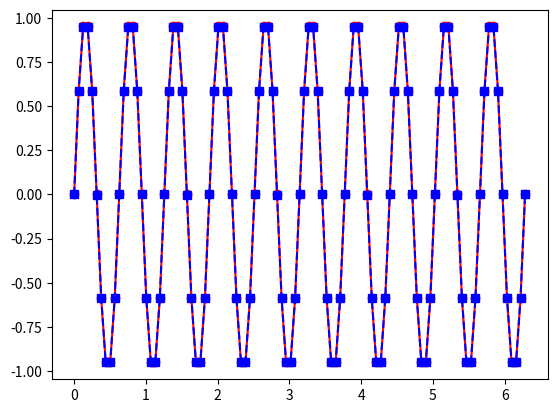
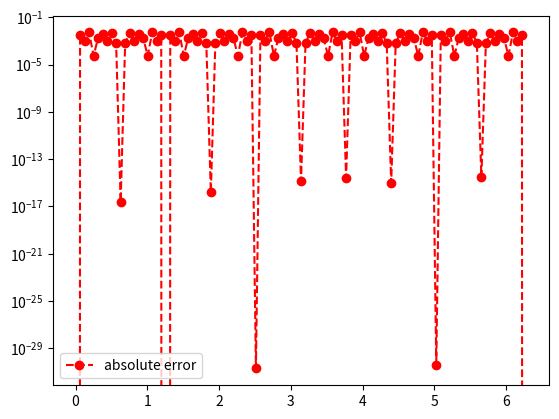

Write the Python code that produced these figures, in order.
import numpy as np
import math
import time
import numpy.linalg as la
from numpy.linalg import inv
from numpy.linalg import norm
from scipy import special
import matplotlib.pyplot as plt

# HERMITE + LAGRANGE

# def driver():


#     f = lambda x: 1./(1.+x**2)
#     fp = lambda x: -2*x/(1.+x**2)**2

#     N = 15
#     ''' interval'''
#     a = -5
#     b = 5
   
#     ''' create equispaced interpolation nodes'''
#     xint = np.linspace(a,b,N+1)
    
#     ''' create interpolation data'''
#     yint = np.zeros(N+1)
#     ypint = np.zeros(N+1)
#     for jj in range(N+1):
#         yint[jj] = f(xint[jj])
#         ypint[jj] = fp(xint[jj])
    
#     ''' create points for evaluating the Lagrange interpolating polynomial'''
#     Neval = 1000
#     xeval = np.linspace(a,b,Neval+1)
#     yevalL = np.zeros(Neval+1)
#     yevalH = np.zeros(Neval+1)
#     for kk in range(Neval+1):
#       yevalL[kk] = eval_lagrange(xeval[kk],xint,yint,N)
#       yevalH[kk] = eval_hermite(xeval[kk],xint,yint,ypint,N)

#     ''' create vector with exact values'''
#     fex = np.zeros(Neval+1)
#     for kk in range(Neval+1):
#         fex[kk] = f(xeval[kk])
    
    
#     plt.figure()
#     plt.plot(xeval,fex,'ro-')
#     # plt.plot(xeval,yevalL,'bs--',label='Lagrange') 
#     plt.plot(xeval,yevalH,'c.--',label='Hermite')
#     plt.semilogy()
#     plt.show()
         
#     errL = abs(yevalL-fex)
#     errH = abs(yevalH-fex)
#     plt.figure()
#     # plt.semilogy(xeval,errL,'bs--',label='Lagrange')
#     plt.semilogy(xeval,errH,'c.--',label='Hermite')
#     plt.show()            


# def eval_hermite(xeval,xint,yint,ypint,N):

#     ''' Evaluate all Lagrange polynomials'''

#     lj = np.ones(N+1)
#     for count in range(N+1):
#        for jj in range(N+1):
#            if (jj != count):
#               lj[count] = lj[count]*(xeval - xint[jj])/(xint[count]-xint[jj])

#     ''' Construct the l_j'(x_j)'''
#     lpj = np.zeros(N+1)
# #    lpj2 = np.ones(N+1)
#     for count in range(N+1):
#        for jj in range(N+1):
#            if (jj != count):
# #              lpj2[count] = lpj2[count]*(xint[count] - xint[jj])
#               lpj[count] = lpj[count]+ 1./(xint[count] - xint[jj])
              

#     yeval = 0.
    
#     for jj in range(N+1):
#        Qj = (1.-2.*(xeval-xint[jj])*lpj[jj])*lj[jj]**2
#        Rj = (xeval-xint[jj])*lj[jj]**2
# #       if (jj == 0):
# #         print(Qj)
         
# #         print(Rj)
# #         print(Qj)
# #         print(xeval)
#  #        return
#        yeval = yeval + yint[jj]*Qj+ypint[jj]*Rj
       
#     return(yeval)
       


# def eval_lagrange(xeval,xint,yint,N):

#     lj = np.ones(N+1)
    
#     for count in range(N+1):
#        for jj in range(N+1):
#            if (jj != count):
#               lj[count] = lj[count]*(xeval - xint[jj])/(xint[count]-xint[jj])

#     yeval = 0.
    
#     for jj in range(N+1):
#        yeval = yeval + yint[jj]*lj[jj]
  
#     return(yeval)
  
    

       
# if __name__ == '__main__':
#   # run the drivers only if this is called from the command line
#   driver()        

def driver():
    
    f = lambda x: np.sin(10*x)
    a = 0
    b = 2*np.pi
    
    
    ''' number of intervals'''
    Nint = 55
    xint = np.linspace(a,b,Nint+1)
    yint = f(xint)

    ''' create points you want to evaluate at'''
    Neval = 100
    xeval =  np.linspace(xint[0],xint[Nint],Neval+1)

    
    
    (M,C,D) = create_natural_spline(yint,xint,Nint)
    
    print('M =', M)
#    print('C =', C)
#    print('D=', D)
    
    yeval = eval_cubic_spline(xeval,Neval,xint,Nint,M,C,D)
    
#    print('yeval = ', yeval)
    
    ''' evaluate f at the evaluation points'''
    fex = f(xeval)
    print("Test")
    print(f(np.pi/20))
    
        
    nerr = norm(fex-yeval)
    print('nerr = ', nerr)
    
    plt.figure()    
    plt.plot(xeval,fex,'ro-',label='exact function')
    plt.plot(xeval,yeval,'bs--',label='natural spline') 
    plt.legend
    plt.show()
     
    err = abs(yeval-fex)
    plt.figure() 
    plt.semilogy(xeval,err,'ro--',label='absolute error')
    plt.legend()
    plt.show()
    
def create_natural_spline(yint,xint,N):

#    create the right  hand side for the linear system
    b = np.zeros(N+1)
#  vector values
    h = np.zeros(N+1)  
    for i in range(1,N):
       hi = xint[i]-xint[i-1]
       hip = xint[i+1] - xint[i]
       b[i] = (yint[i+1]-yint[i])/hip - (yint[i]-yint[i-1])/hi
       h[i-1] = hi
       h[i] = hip

#  create matrix so you can solve for the M values
# This is made by filling one row at a time 
    A = np.zeros((N+1,N+1))
    A[0][0] = 1.0
    for j in range(1,N):
       A[j][j-1] = h[j-1]/6
       A[j][j] = (h[j]+h[j-1])/3 
       A[j][j+1] = h[j]/6
    A[N][N] = 1

    Ainv = inv(A)
    
    M  = Ainv.dot(b)

#  Create the linear coefficients
    C = np.zeros(N)
    D = np.zeros(N)
    for j in range(N):
       C[j] = yint[j]/h[j]-h[j]*M[j]/6
       D[j] = yint[j+1]/h[j]-h[j]*M[j+1]/6
    return(M,C,D)
       
def eval_local_spline(xeval,xi,xip,Mi,Mip,C,D):
# Evaluates the local spline as defined in class
# xip = x_{i+1}; xi = x_i
# Mip = M_{i+1}; Mi = M_i

    hi = xip-xi
    yeval = (Mi*(xip-xeval)**3 +(xeval-xi)**3*Mip)/(6*hi) \
            + C*(xip-xeval) + D*(xeval-xi)
    return yeval 
    
    
def  eval_cubic_spline(xeval,Neval,xint,Nint,M,C,D):
    
    yeval = np.zeros(Neval+1)
    
    for j in range(Nint):
        '''find indices of xeval in interval (xint(jint),xint(jint+1))'''
        '''let ind denote the indices in the intervals'''
        atmp = xint[j]
        btmp= xint[j+1]
        
#   find indices of values of xeval in the interval
        ind= np.where((xeval >= atmp) & (xeval <= btmp))
        xloc = xeval[ind]

# evaluate the spline
        yloc = eval_local_spline(xloc,atmp,btmp,M[j],M[j+1],C[j],D[j])
#        print('yloc = ', yloc)
#   copy into yeval
        yeval[ind] = yloc

    return(yeval)
           
driver()               

